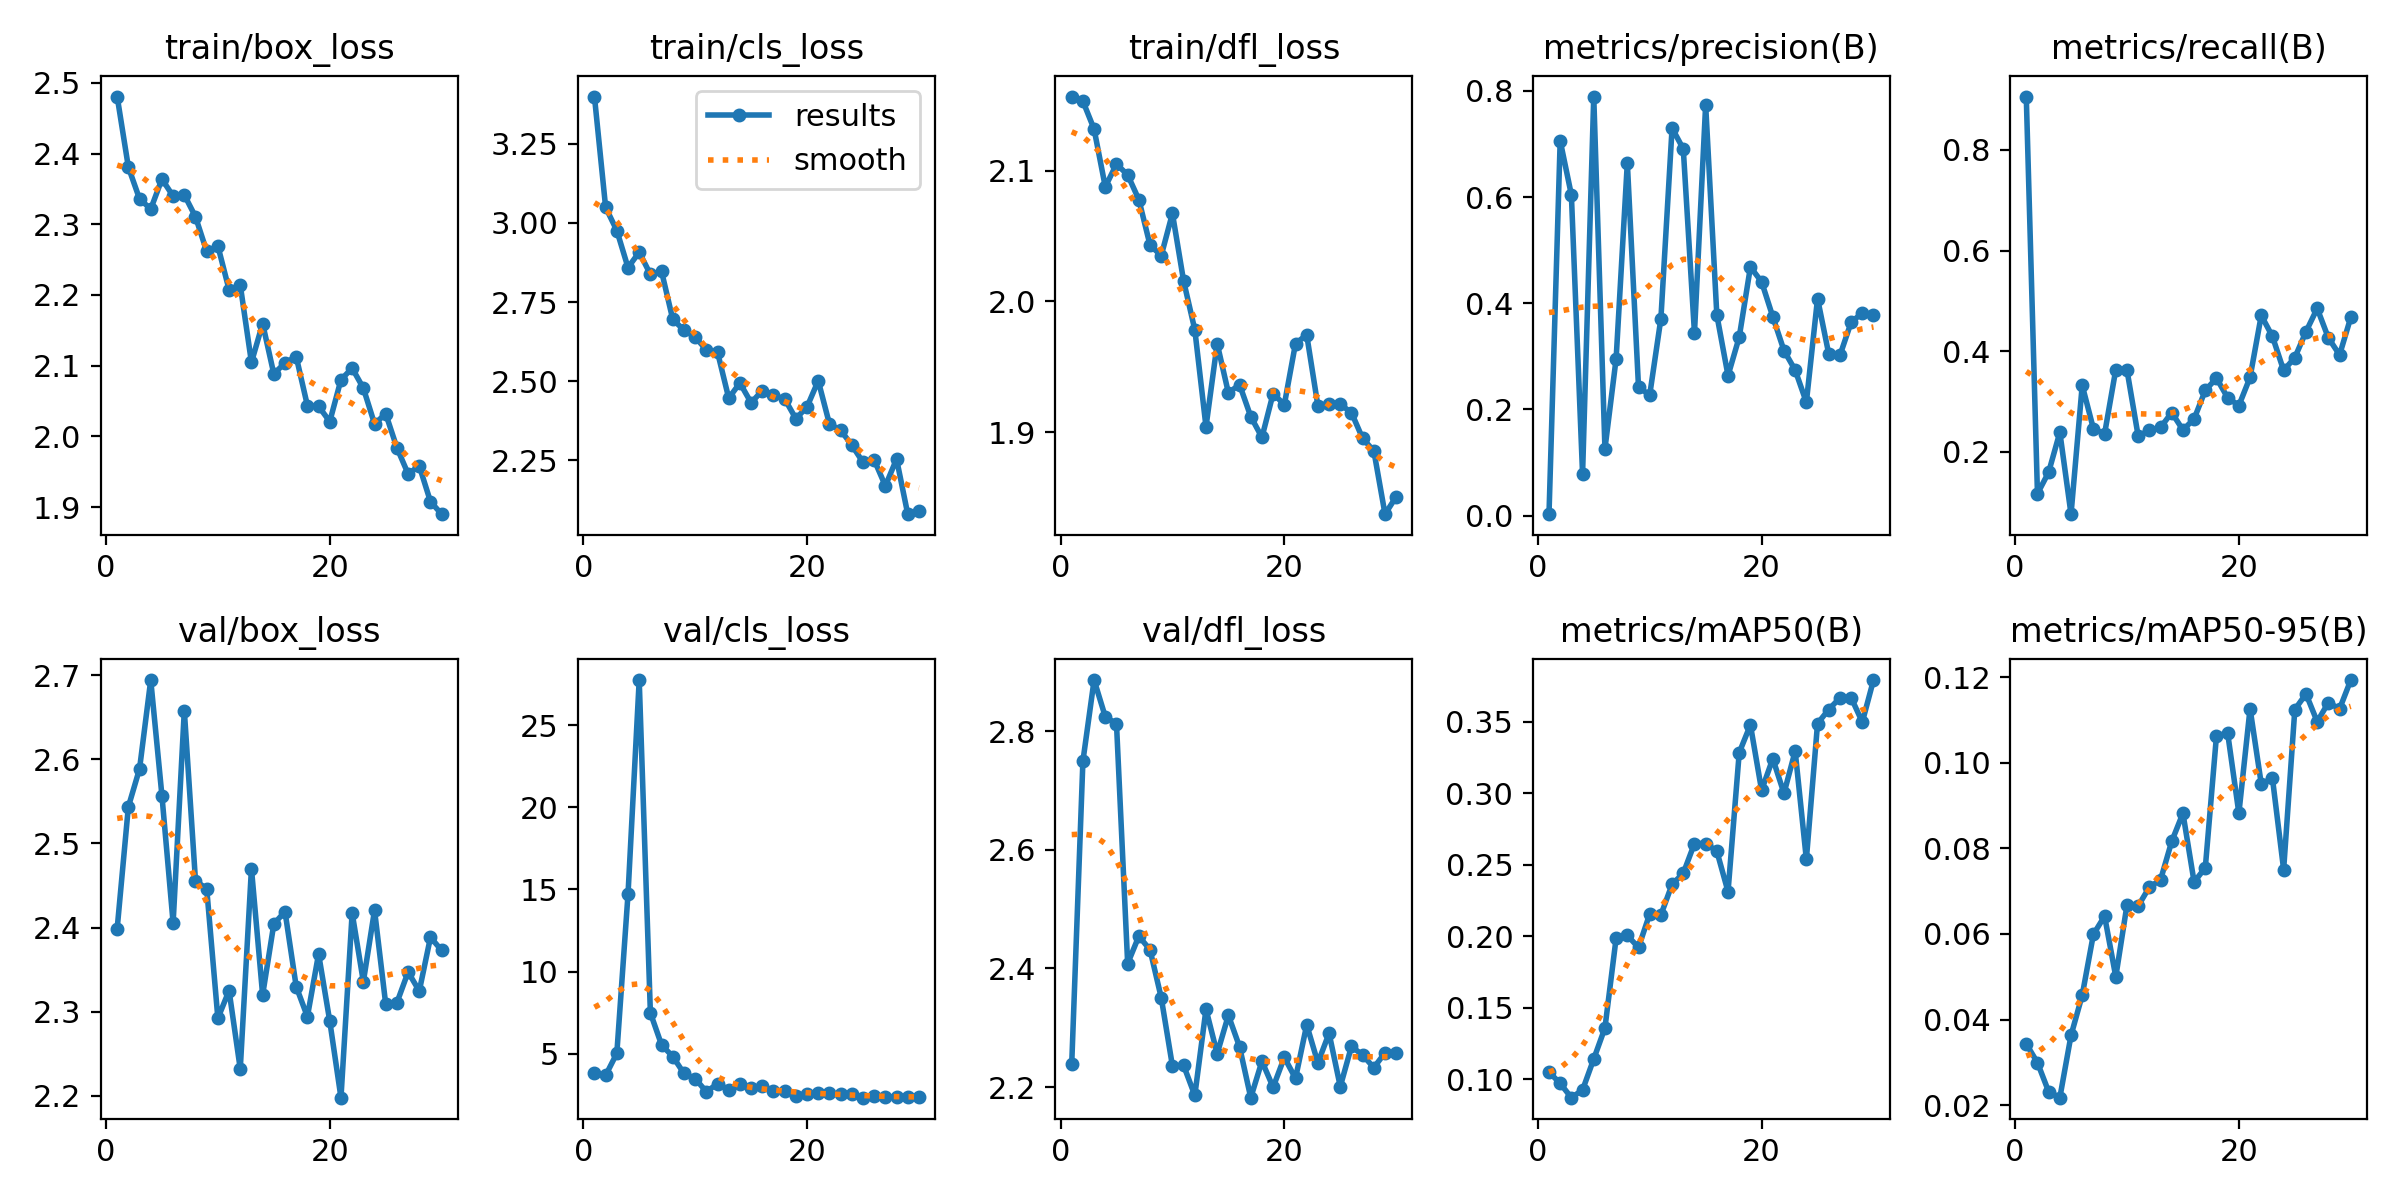

The file beside this chart, header and first rows:
epoch, time, train/box_loss, train/cls_loss, train/dfl_loss, metrics/precision(B), metrics/recall(B), metrics/mAP50(B), metrics/mAP50-95(B), val/box_loss, val/cls_loss, val/dfl_loss, lr/pg0, lr/pg1, lr/pg2
1, 174.2, 2.481, 3.399, 2.157, 0.00283, 0.9062, 0.1051, 0.03432, 2.399, 3.819, 2.239, 0.0005393, 0.0005393, 0.0005393
2, 337, 2.381, 3.049, 2.153, 0.7063, 0.1171, 0.09719, 0.02995, 2.543, 3.696, 2.75, 0.001059, 0.001059, 0.001059
3, 500, 2.336, 2.976, 2.132, 0.6043, 0.1597, 0.08723, 0.02317, 2.589, 5.039, 2.886, 0.001542, 0.001542, 0.001542
4, 661.8, 2.322, 2.859, 2.088, 0.0784, 0.2391, 0.09263, 0.02177, 2.694, 14.71, 2.824, 0.001502, 0.001502, 0.001502
5, 824.4, 2.364, 2.907, 2.105, 0.7895, 0.07639, 0.1143, 0.03632, 2.557, 27.73, 2.813, 0.001447, 0.001447, 0.001447
6, 987.3, 2.34, 2.837, 2.097, 0.126, 0.3324, 0.136, 0.04568, 2.405, 7.498, 2.408, 0.001392, 0.001392, 0.001392
7, 1149, 2.342, 2.846, 2.078, 0.2958, 0.2461, 0.1988, 0.05991, 2.658, 5.549, 2.455, 0.001337, 0.001337, 0.001337
8, 1311, 2.311, 2.695, 2.043, 0.6645, 0.2361, 0.2006, 0.06416, 2.455, 4.846, 2.431, 0.001282, 0.001282, 0.001282
9, 1473, 2.262, 2.661, 2.035, 0.2422, 0.3637, 0.1922, 0.05, 2.446, 3.818, 2.351, 0.001227, 0.001227, 0.001227
10, 1633, 2.269, 2.639, 2.067, 0.2272, 0.3627, 0.2156, 0.06677, 2.292, 3.507, 2.236, 0.001172, 0.001172, 0.001172
11, 1795, 2.207, 2.599, 2.016, 0.3712, 0.2317, 0.2149, 0.06652, 2.325, 2.706, 2.237, 0.001117, 0.001117, 0.001117
12, 1956, 2.214, 2.591, 1.978, 0.73, 0.2431, 0.2363, 0.07094, 2.232, 3.188, 2.186, 0.001062, 0.001062, 0.001062
13, 2117, 2.105, 2.446, 1.904, 0.6909, 0.2487, 0.244, 0.07263, 2.47, 2.835, 2.331, 0.001007, 0.001007, 0.001007
14, 2279, 2.16, 2.494, 1.968, 0.3442, 0.2783, 0.2648, 0.08163, 2.32, 3.148, 2.256, 0.0009519, 0.0009519, 0.0009519
15, 2441, 2.088, 2.432, 1.93, 0.7738, 0.2437, 0.2648, 0.08819, 2.404, 2.906, 2.321, 0.0008968, 0.0008968, 0.0008968
16, 2602, 2.104, 2.47, 1.936, 0.378, 0.2657, 0.2595, 0.07212, 2.419, 3.023, 2.268, 0.0008418, 0.0008418, 0.0008418
17, 2762, 2.113, 2.455, 1.912, 0.2638, 0.3225, 0.2312, 0.07548, 2.33, 2.741, 2.182, 0.0007868, 0.0007868, 0.0007868
18, 2923, 2.044, 2.444, 1.896, 0.3364, 0.3466, 0.3283, 0.1063, 2.294, 2.765, 2.244, 0.0007318, 0.0007318, 0.0007318
19, 3084, 2.042, 2.381, 1.93, 0.4684, 0.3077, 0.3477, 0.1069, 2.369, 2.464, 2.2, 0.0006768, 0.0006768, 0.0006768
20, 3245, 2.021, 2.419, 1.921, 0.4406, 0.2922, 0.302, 0.08818, 2.289, 2.595, 2.25, 0.0006218, 0.0006218, 0.0006218
21, 3404, 2.08, 2.501, 1.968, 0.3747, 0.3483, 0.3241, 0.1126, 2.198, 2.611, 2.215, 0.0005668, 0.0005668, 0.0005668
22, 3562, 2.096, 2.365, 1.974, 0.311, 0.4713, 0.2999, 0.09506, 2.417, 2.636, 2.305, 0.0005118, 0.0005118, 0.0005118
23, 3720, 2.068, 2.345, 1.92, 0.2742, 0.4295, 0.3294, 0.09634, 2.336, 2.542, 2.241, 0.0004568, 0.0004568, 0.0004568
24, 3877, 2.018, 2.298, 1.922, 0.2136, 0.362, 0.2538, 0.07503, 2.421, 2.586, 2.291, 0.0004017, 0.0004017, 0.0004017
25, 4036, 2.032, 2.244, 1.921, 0.409, 0.3875, 0.3487, 0.1124, 2.309, 2.343, 2.201, 0.0003467, 0.0003467, 0.0003467
26, 4195, 1.984, 2.251, 1.915, 0.3046, 0.4391, 0.3585, 0.1161, 2.311, 2.415, 2.269, 0.0002917, 0.0002917, 0.0002917
27, 4353, 1.947, 2.169, 1.895, 0.3019, 0.4852, 0.3666, 0.1096, 2.347, 2.405, 2.254, 0.0002367, 0.0002367, 0.0002367
28, 4512, 1.958, 2.254, 1.886, 0.3643, 0.4266, 0.3668, 0.114, 2.325, 2.38, 2.233, 0.0001817, 0.0001817, 0.0001817
29, 4670, 1.908, 2.08, 1.837, 0.382, 0.3929, 0.3497, 0.1126, 2.388, 2.378, 2.258, 0.0001267, 0.0001267, 0.0001267
30, 4828, 1.89, 2.091, 1.851, 0.3787, 0.4674, 0.379, 0.1193, 2.373, 2.364, 2.258, 7.1681e-05, 7.1681e-05, 7.1681e-05
